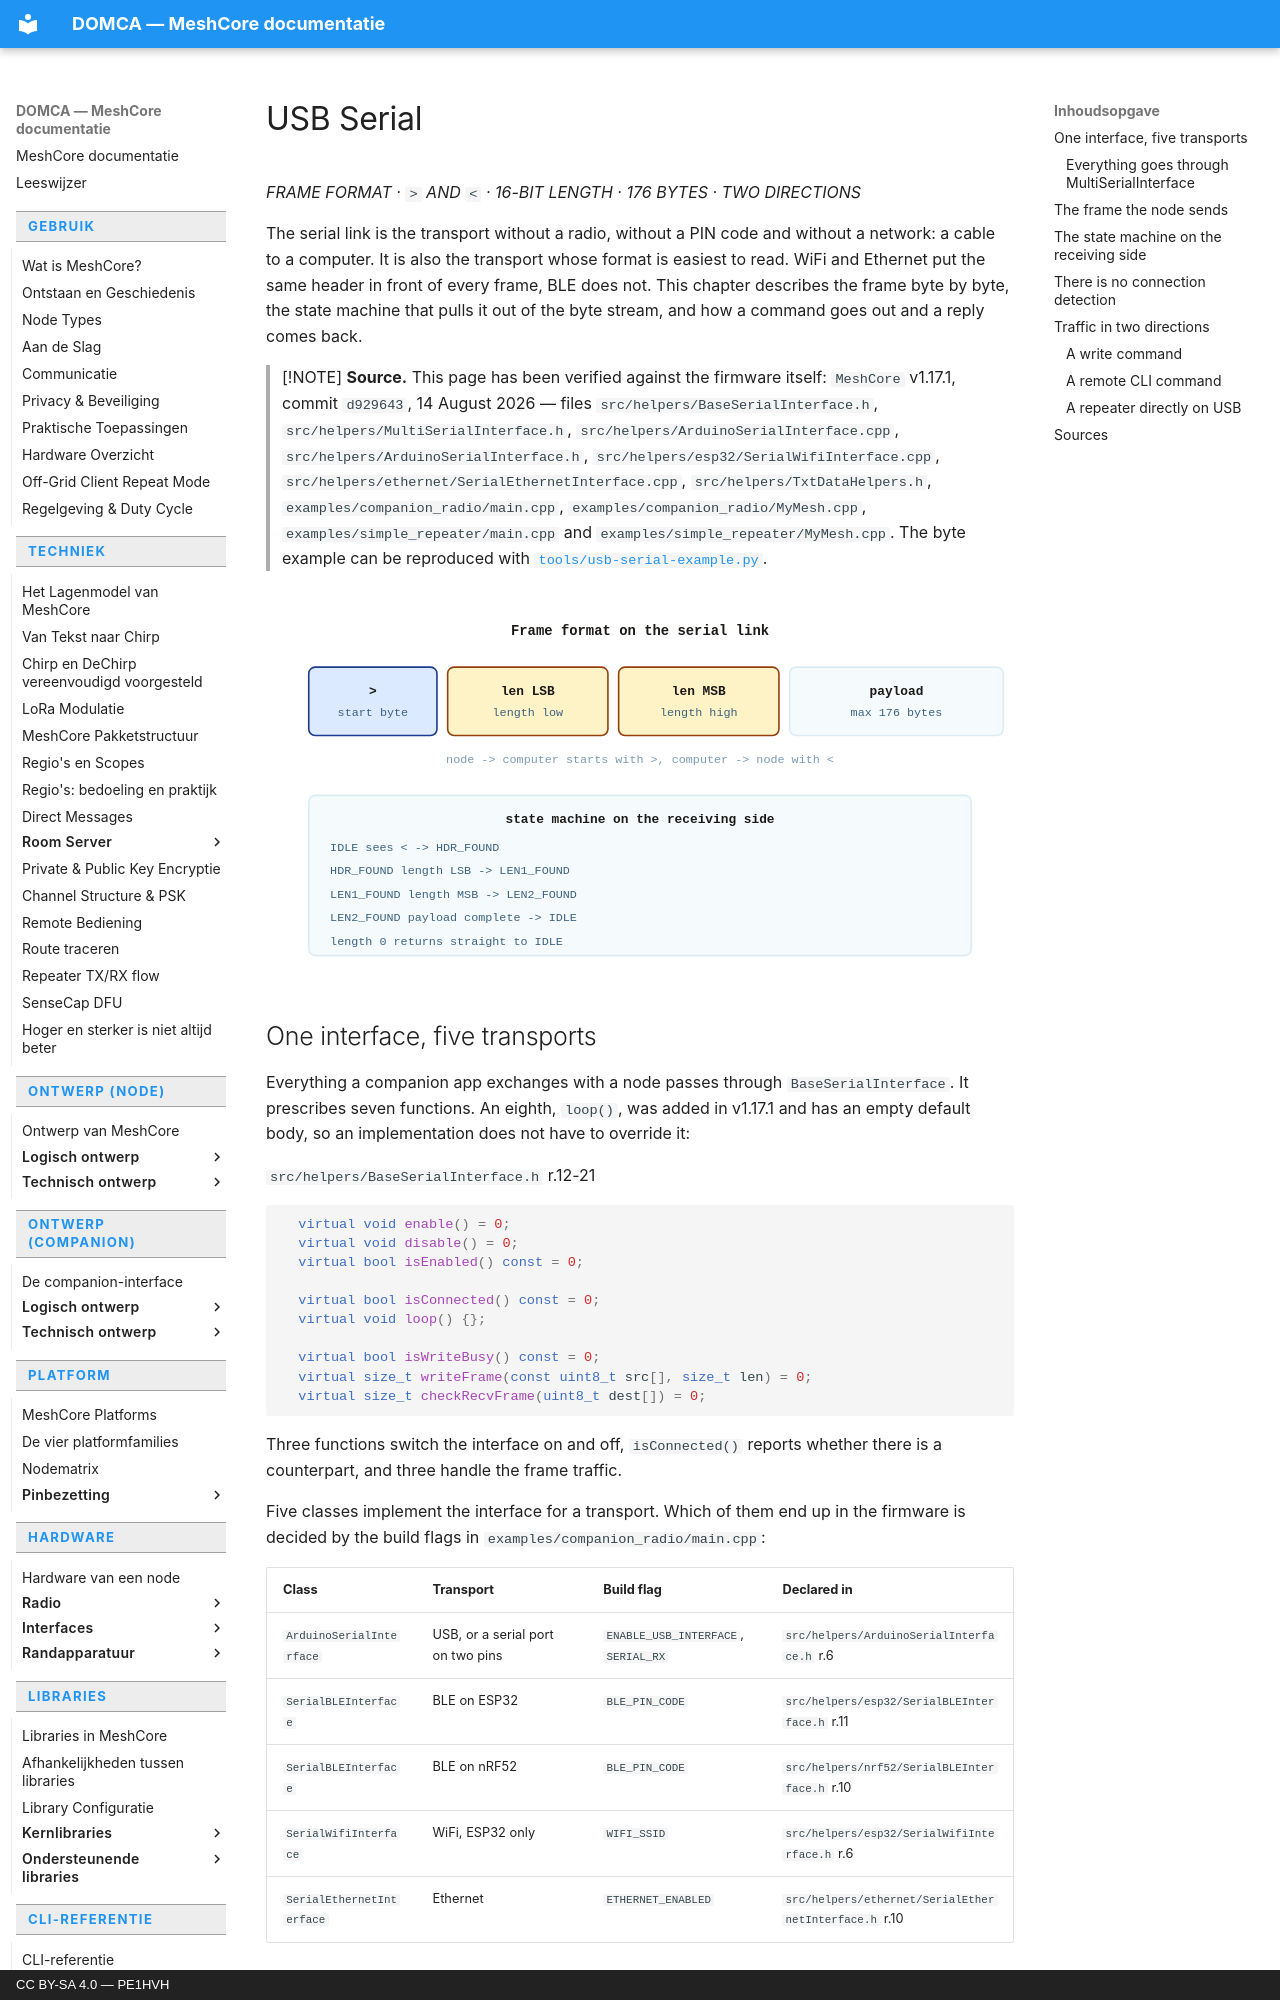

repository: pe1hvh/meshcore-docs · page: en/hardware/interfaces/usb-serial/index.html · generator: mkdocs · copyright: CC BY-SA 4.0 — PE1HVH

# USB Serial

*FRAME FORMAT · `>` AND `<` · 16-BIT LENGTH · 176 BYTES · TWO DIRECTIONS*

The serial link is the transport without a radio, without a PIN code and
without a network: a cable to a computer. It is also the transport whose
format is easiest to read. WiFi and Ethernet put the same header in front of
every frame, BLE does not. This chapter describes the frame byte by byte, the
state machine that pulls it out of the byte stream, and how a command goes
out and a reply comes back.

> [!NOTE]
> **Source.** This page has been verified against the firmware itself:
> `MeshCore` v1.17.1, commit `d929643`, 14 August 2026 — files
> `src/helpers/BaseSerialInterface.h`, `src/helpers/MultiSerialInterface.h`,
> `src/helpers/ArduinoSerialInterface.cpp`,
> `src/helpers/ArduinoSerialInterface.h`,
> `src/helpers/esp32/SerialWifiInterface.cpp`,
> `src/helpers/ethernet/SerialEthernetInterface.cpp`,
> `src/helpers/TxtDataHelpers.h`, `examples/companion_radio/main.cpp`,
> `examples/companion_radio/MyMesh.cpp`, `examples/simple_repeater/main.cpp`
> and `examples/simple_repeater/MyMesh.cpp`. The byte example can be
> reproduced with
> [`tools/usb-serial-example.py`](https://github.com/pe1hvh/meshcore-docs/blob/main/tools/usb-serial-example.py).

![Frame layout of the serial link: start byte, length in two bytes least
significant first, followed by the payload, with the four states of the
receiving state machine](../../../images/en/usb-serial-1.svg)
